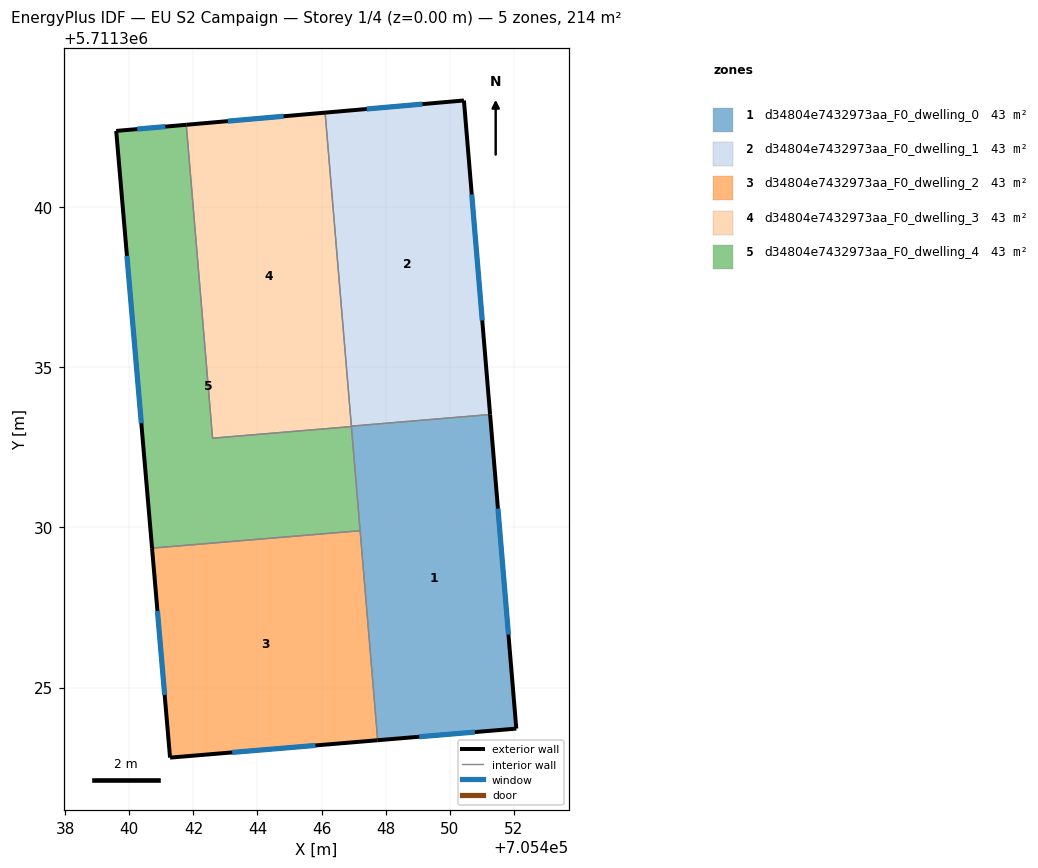
=== STOREY PLAN SPEC (per zone: floor XY polygon, exterior-wall plan segments, windows/doors) ===
zone 1: d34804e7432973aa_F0_dwelling_0  (42.7 m²)
  floor: (705452.08, 5711323.72) (705451.26, 5711333.53) (705446.93, 5711333.16) (705447.75, 5711323.36)
  exterior wall: (705451.26, 5711333.53) – (705452.08, 5711323.72)  [9.8 m]
    window: (705451.51, 5711330.59) – (705451.84, 5711326.65)  [4.8 m²]
  exterior wall: (705452.08, 5711323.72) – (705447.75, 5711323.36)  [4.3 m]
    window: (705450.79, 5711323.61) – (705449.05, 5711323.46)  [2.1 m²]
  interior walls: 4
zone 2: d34804e7432973aa_F0_dwelling_1  (42.7 m²)
  floor: (705451.26, 5711333.53) (705450.45, 5711343.33) (705446.11, 5711342.95) (705446.93, 5711333.16)
  exterior wall: (705450.45, 5711343.33) – (705451.26, 5711333.53)  [9.8 m]
    window: (705450.69, 5711340.39) – (705451.02, 5711336.46)  [4.8 m²]
  exterior wall: (705446.11, 5711342.95) – (705450.45, 5711343.33)  [4.4 m]
    window: (705447.41, 5711343.06) – (705449.15, 5711343.22)  [2.1 m²]
  interior walls: 2
zone 3: d34804e7432973aa_F0_dwelling_2  (42.7 m²)
  floor: (705447.75, 5711323.36) (705447.21, 5711329.90) (705440.71, 5711329.35) (705441.27, 5711322.81)
  exterior wall: (705441.27, 5711322.81) – (705440.71, 5711329.35)  [6.6 m]
    window: (705441.10, 5711324.77) – (705440.88, 5711327.40)  [3.2 m²]
  exterior wall: (705447.75, 5711323.36) – (705441.27, 5711322.81)  [6.5 m]
    window: (705445.81, 5711323.19) – (705443.21, 5711322.98)  [3.1 m²]
  interior walls: 2
zone 4: d34804e7432973aa_F0_dwelling_3  (42.8 m²)
  floor: (705446.93, 5711333.15) (705446.11, 5711342.95) (705441.78, 5711342.57) (705442.60, 5711332.79)
  exterior wall: (705441.78, 5711342.57) – (705446.11, 5711342.95)  [4.4 m]
    window: (705443.08, 5711342.68) – (705444.81, 5711342.84)  [2.1 m²]
  interior walls: 4
zone 5: d34804e7432973aa_F0_dwelling_4  (42.7 m²)
  floor: (705447.21, 5711329.90) (705446.93, 5711333.15) (705442.60, 5711332.79) (705441.78, 5711342.57) (705439.59, 5711342.38) (705440.71, 5711329.35)
  exterior wall: (705440.71, 5711329.35) – (705439.59, 5711342.38)  [13.1 m]
    window: (705440.37, 5711333.25) – (705439.92, 5711338.48)  [6.3 m²]
  exterior wall: (705439.59, 5711342.38) – (705441.78, 5711342.57)  [2.2 m]
    window: (705440.24, 5711342.44) – (705441.12, 5711342.51)  [1.1 m²]
  interior walls: 4

=== DERIVED (storey summary) ===
Building: EU S2 Campaign
Storey: 1 of 4  (floor level z = 0.00 m)
Storey gross floor area: 213.7 m²
Zones on this storey: 5
  - d34804e7432973aa_F0_dwelling_0: floor 42.7 m²; exterior wall 14.2 m (42.5 m²); 2 window(s) 6.9 m²; WWR 16.1%
  - d34804e7432973aa_F0_dwelling_1: floor 42.7 m²; exterior wall 14.2 m (42.6 m²); 2 window(s) 6.9 m²; WWR 16.1%
  - d34804e7432973aa_F0_dwelling_2: floor 42.7 m²; exterior wall 13.1 m (39.2 m²); 2 window(s) 6.3 m²; WWR 16.1%
  - d34804e7432973aa_F0_dwelling_3: floor 42.8 m²; exterior wall 4.4 m (13.1 m²); 1 window(s) 2.1 m²; WWR 16.1%
  - d34804e7432973aa_F0_dwelling_4: floor 42.7 m²; exterior wall 15.3 m (45.8 m²); 2 window(s) 7.4 m²; WWR 16.1%
Zone adjacency (shared interzone walls):
  - d34804e7432973aa_F0_dwelling_0 ↔ d34804e7432973aa_F0_dwelling_1
  - d34804e7432973aa_F0_dwelling_0 ↔ d34804e7432973aa_F0_dwelling_2
  - d34804e7432973aa_F0_dwelling_0 ↔ d34804e7432973aa_F0_dwelling_3
  - d34804e7432973aa_F0_dwelling_0 ↔ d34804e7432973aa_F0_dwelling_4
  - d34804e7432973aa_F0_dwelling_1 ↔ d34804e7432973aa_F0_dwelling_3
  - d34804e7432973aa_F0_dwelling_2 ↔ d34804e7432973aa_F0_dwelling_4
  - d34804e7432973aa_F0_dwelling_3 ↔ d34804e7432973aa_F0_dwelling_4